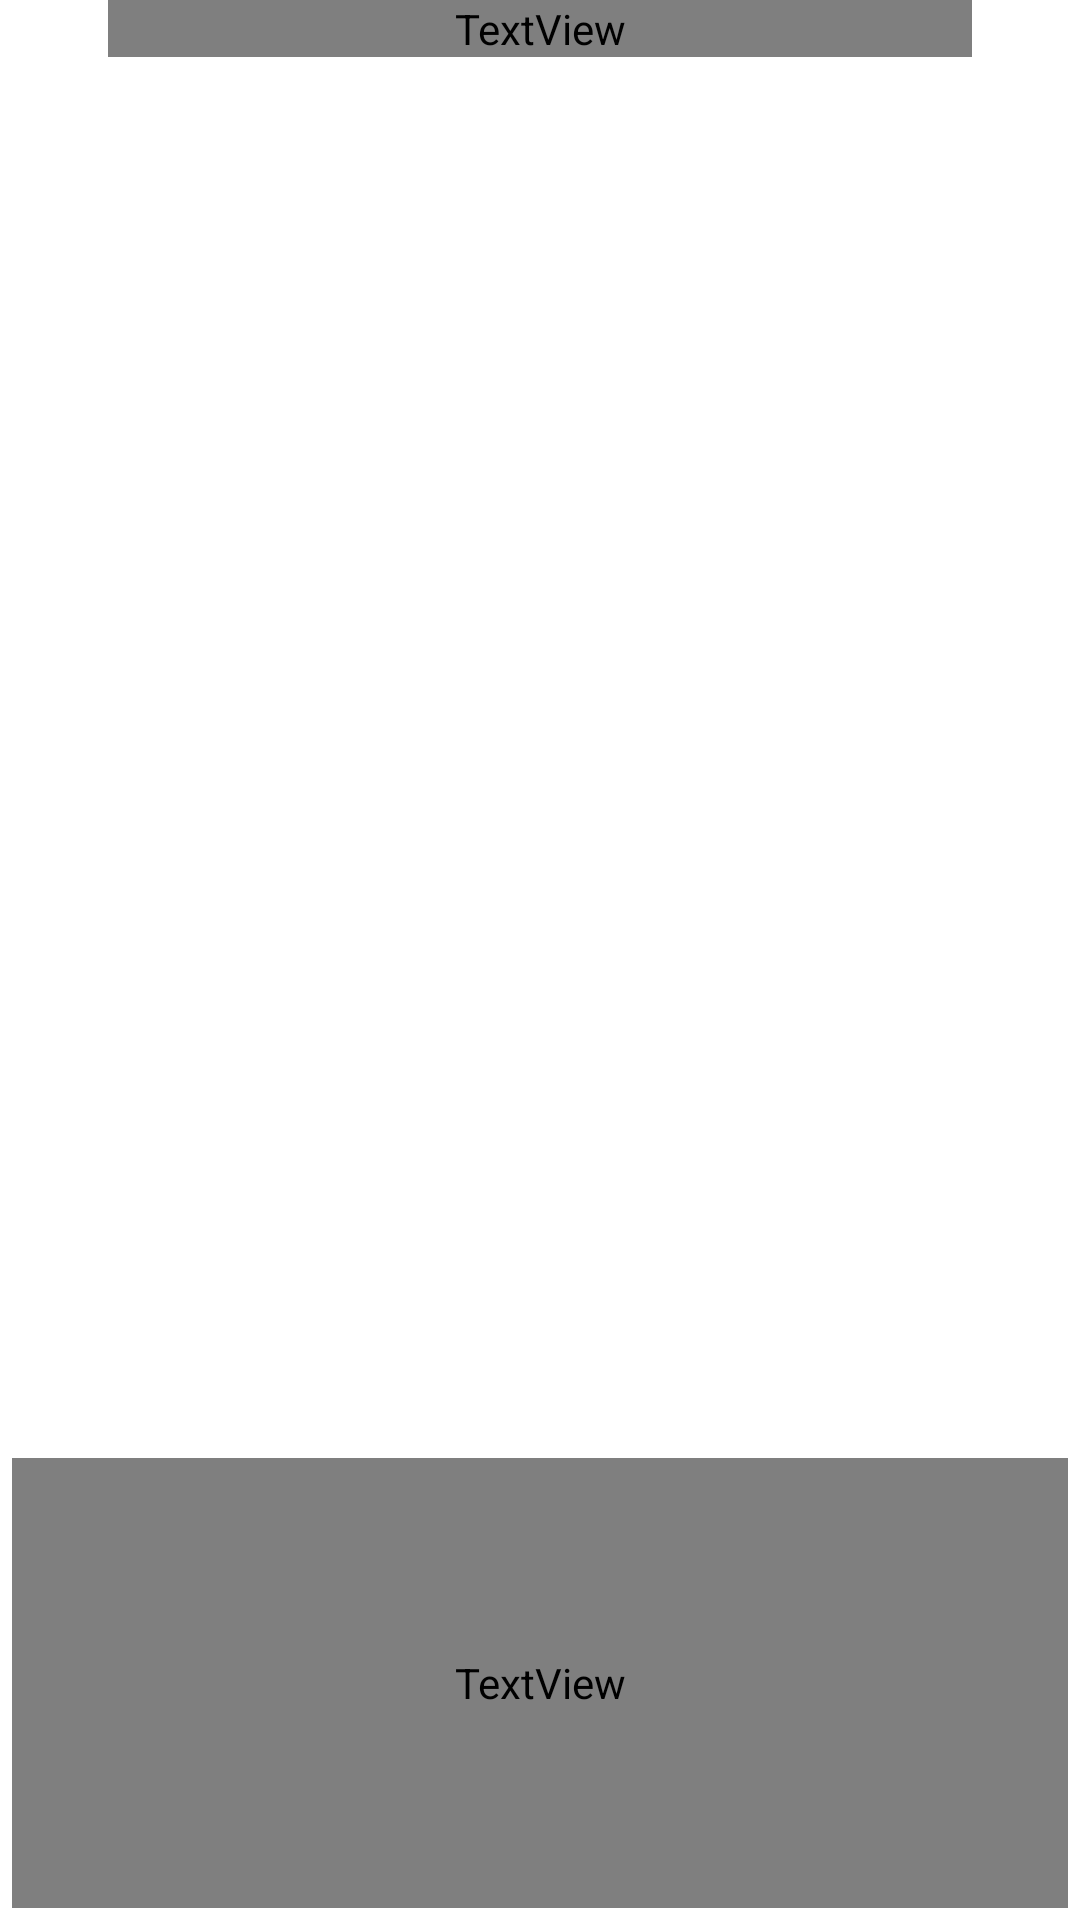

Android layout source for this screen:
<!-- AndroidManifest.xml: application theme Theme.Pocky -->
<!-- res/layout/activity_feeddetail.xml -->
<?xml version="1.0" encoding="utf-8"?>
<androidx.constraintlayout.widget.ConstraintLayout xmlns:android="http://schemas.android.com/apk/res/android"
    xmlns:app="http://schemas.android.com/apk/res-auto"
    android:layout_width="match_parent"
    android:layout_height="match_parent"
    android:layout_margin="10dp"
    android:background="@color/white">

    <androidx.constraintlayout.widget.ConstraintLayout
        android:id="@+id/buttonGroupLayout"
        android:layout_width="match_parent"
        android:layout_height="wrap_content"
        app:layout_constraintHorizontal_weight="0.3"
        app:layout_constraintStart_toStartOf="parent"
        app:layout_constraintTop_toTopOf="parent">


        <View
            android:id="@+id/dummyview1"
            android:layout_width="0dp"
            android:layout_height="0dp"
            app:layout_constraintBottom_toBottomOf="parent"
            app:layout_constraintEnd_toStartOf="@id/titleText"
            app:layout_constraintHorizontal_weight="0.1"
            app:layout_constraintStart_toStartOf="parent"
            app:layout_constraintTop_toTopOf="parent" />

        <TextView
            android:id="@+id/titleText"
            android:layout_width="0dp"
            android:layout_height="wrap_content"
            android:fontFamily="@font/nanumbarungothicbold"
            android:gravity="center"
            android:text=" "
            android:textSize="24dp"
            app:layout_constraintEnd_toStartOf="@id/dummyview2"
            app:layout_constraintHorizontal_weight="0.8"
            app:layout_constraintStart_toEndOf="@id/dummyview1"
            app:layout_constraintTop_toTopOf="parent" />

        <View
            android:id="@+id/dummyview2"
            android:layout_width="0dp"
            android:layout_height="0dp"
            app:layout_constraintEnd_toEndOf="parent"
            app:layout_constraintHorizontal_weight="0.1"
            app:layout_constraintStart_toEndOf="@id/titleText"
            app:layout_constraintTop_toTopOf="parent" />
    </androidx.constraintlayout.widget.ConstraintLayout>

    <androidx.constraintlayout.widget.ConstraintLayout
        android:id="@+id/feedmainImg"
        android:layout_width="0dp"
        android:layout_height="0dp"
        app:layout_constraintBottom_toTopOf="@id/feedmainwork"
        app:layout_constraintEnd_toEndOf="parent"
        app:layout_constraintStart_toStartOf="parent"
        app:layout_constraintTop_toBottomOf="@id/buttonGroupLayout">

        <ImageView
            android:id="@+id/mainImage"
            android:layout_width="0dp"
            android:layout_height="wrap_content"
            android:background="@color/white"
            android:padding="8dp"
            app:layout_constraintBottom_toBottomOf="parent"
            app:layout_constraintEnd_toEndOf="parent"
            app:layout_constraintStart_toStartOf="parent"
            app:layout_constraintTop_toTopOf="parent" />

    </androidx.constraintlayout.widget.ConstraintLayout>

    <androidx.constraintlayout.widget.ConstraintLayout
        android:id="@+id/feedmainwork"
        android:layout_width="match_parent"
        android:layout_height="wrap_content"
        android:layout_margin="4dp"
        app:layout_constraintBottom_toBottomOf="parent"
        app:layout_constraintBottom_toTopOf="@id/feedmainComment"
        app:layout_constraintEnd_toEndOf="parent"
        app:layout_constraintTop_toBottomOf="@id/feedmainImg">

        <ImageButton
            android:id="@+id/feedlikeBtn"
            android:layout_width="0dp"
            android:layout_height="match_parent"
            android:background="@color/white"
            android:src="@drawable/likecount_empty"
            app:layout_constraintBottom_toBottomOf="parent"
            app:layout_constraintEnd_toStartOf="@id/likeCountTextView"
            app:layout_constraintHorizontal_weight="0.1"
            app:layout_constraintStart_toStartOf="parent"
            app:layout_constraintTop_toTopOf="parent" />

        <TextView
            android:id="@+id/likeCountTextView"
            android:layout_width="0dp"
            android:fontFamily="@font/nanumbarungothicbold"
            android:textColor="@color/black"
            android:layout_height="match_parent"
            android:gravity="center"
            android:text="0명이\n좋아합니다"
            android:textSize="8dp"
            app:layout_constraintHorizontal_weight="0.1"
            app:layout_constraintEnd_toStartOf="@id/feedqrOp"
            app:layout_constraintBottom_toBottomOf="parent"
            app:layout_constraintStart_toEndOf="@id/feedlikeBtn"
            app:layout_constraintTop_toTopOf="parent" />


        <ImageButton
            android:id="@+id/feedqrOp"
            android:layout_width="0dp"
            android:layout_height="match_parent"
            android:background="@color/white"
            android:src="@drawable/baseline_qr_code_24"
            app:layout_constraintEnd_toStartOf="@id/commentBtn"
            app:layout_constraintHorizontal_weight="0.1"
            app:layout_constraintStart_toEndOf="@id/likeCountTextView"
            app:layout_constraintTop_toTopOf="parent" />

        <ImageButton
            android:id="@+id/commentBtn"
            android:layout_width="0dp"
            android:layout_height="match_parent"
            android:background="@color/white"
            android:src="@drawable/baseline_article_24"
            app:layout_constraintHorizontal_weight="0.1"
            app:layout_constraintStart_toEndOf="@id/feedqrOp"
            app:layout_constraintTop_toTopOf="parent" />

        <Space
            android:id="@+id/dummyview3"
            android:layout_width="0dp"
            android:layout_height="0dp"
            app:layout_constraintEnd_toEndOf="parent"
            app:layout_constraintHorizontal_weight="0.7"
            app:layout_constraintStart_toEndOf="@id/commentBtn"
            app:layout_constraintTop_toTopOf="parent" />
    </androidx.constraintlayout.widget.ConstraintLayout>

    <androidx.constraintlayout.widget.ConstraintLayout
        android:id="@+id/feedmainComment"
        android:layout_width="match_parent"
        android:layout_height="wrap_content"
        android:layout_margin="4dp"
        app:layout_constraintBottom_toBottomOf="parent"
        app:layout_constraintEnd_toEndOf="parent"
        app:layout_constraintTop_toBottomOf="@id/feedmainwork">

        <TextView
            android:id="@+id/maincomment"
            android:layout_width="0dp"
            android:layout_height="150dp"
            android:fontFamily="@font/nanumbarungothicbold"
            android:gravity="center"
            android:textColor="@color/black"
            android:textSize="20sp"
            app:layout_constraintBottom_toBottomOf="parent"
            app:layout_constraintEnd_toEndOf="parent"
            app:layout_constraintStart_toStartOf="parent"
            app:layout_constraintTop_toTopOf="parent" />
    </androidx.constraintlayout.widget.ConstraintLayout>
</androidx.constraintlayout.widget.ConstraintLayout>
<!-- resources referenced by this layout -->
<resources>
  <color name="black">#FF000000</color>
  <color name="white">#FFFFFFFF</color>
  <!-- drawable baseline_qr_code_24 (drawable) -->
  <vector xmlns:android="http://schemas.android.com/apk/res/android"
      android:width="48dp"
      android:height="48dp"
      android:tint="#000000"
      android:viewportWidth="24"
      android:viewportHeight="24">
      <path
          android:fillColor="@android:color/white"
          android:pathData="M3,11h8V3H3V11zM5,5h4v4H5V5z" />
      <path
          android:fillColor="@android:color/white"
          android:pathData="M3,21h8v-8H3V21zM5,15h4v4H5V15z" />
      <path
          android:fillColor="@android:color/white"
          android:pathData="M13,3v8h8V3H13zM19,9h-4V5h4V9z" />
      <path
          android:fillColor="@android:color/white"
          android:pathData="M19,19h2v2h-2z" />
      <path
          android:fillColor="@android:color/white"
          android:pathData="M13,13h2v2h-2z" />
      <path
          android:fillColor="@android:color/white"
          android:pathData="M15,15h2v2h-2z" />
      <path
          android:fillColor="@android:color/white"
          android:pathData="M13,17h2v2h-2z" />
      <path
          android:fillColor="@android:color/white"
          android:pathData="M15,19h2v2h-2z" />
      <path
          android:fillColor="@android:color/white"
          android:pathData="M17,17h2v2h-2z" />
      <path
          android:fillColor="@android:color/white"
          android:pathData="M17,13h2v2h-2z" />
      <path
          android:fillColor="@android:color/white"
          android:pathData="M19,15h2v2h-2z" />
  </vector>
  <!-- drawable likecount_empty (drawable) -->
  <vector xmlns:android="http://schemas.android.com/apk/res/android"
      android:width="48dp"
      android:height="48dp"
      android:viewportWidth="960"
      android:viewportHeight="960">
    <path
        android:pathData="m480,840 l-58,-52q-101,-91 -167,-157T150,512.5Q111,460 95.5,416T80,326q0,-94 63,-157t157,-63q52,0 99,22t81,62q34,-40 81,-62t99,-22q94,0 157,63t63,157q0,46 -15.5,90T810,512.5Q771,565 705,631T538,788l-58,52ZM480,732q96,-86 158,-147.5t98,-107q36,-45.5 50,-81t14,-70.5q0,-60 -40,-100t-100,-40q-47,0 -87,26.5T518,280h-76q-15,-41 -55,-67.5T300,186q-60,0 -100,40t-40,100q0,35 14,70.5t50,81q36,45.5 98,107T480,732ZM480,459Z"
        android:fillColor="#000000"/>
  </vector>
  <style name="Theme.Pocky" parent="Base.Theme.Pocky">
          <item name="colorPrimary">@color/white</item>
          <item name="colorPrimaryVariant">@color/white</item>
          <item name="android:windowLightStatusBar">true</item>
      </style>
  <style name="Base.Theme.Pocky" parent="Theme.Material3.Light.NoActionBar">
          
          
      </style>
</resources>
